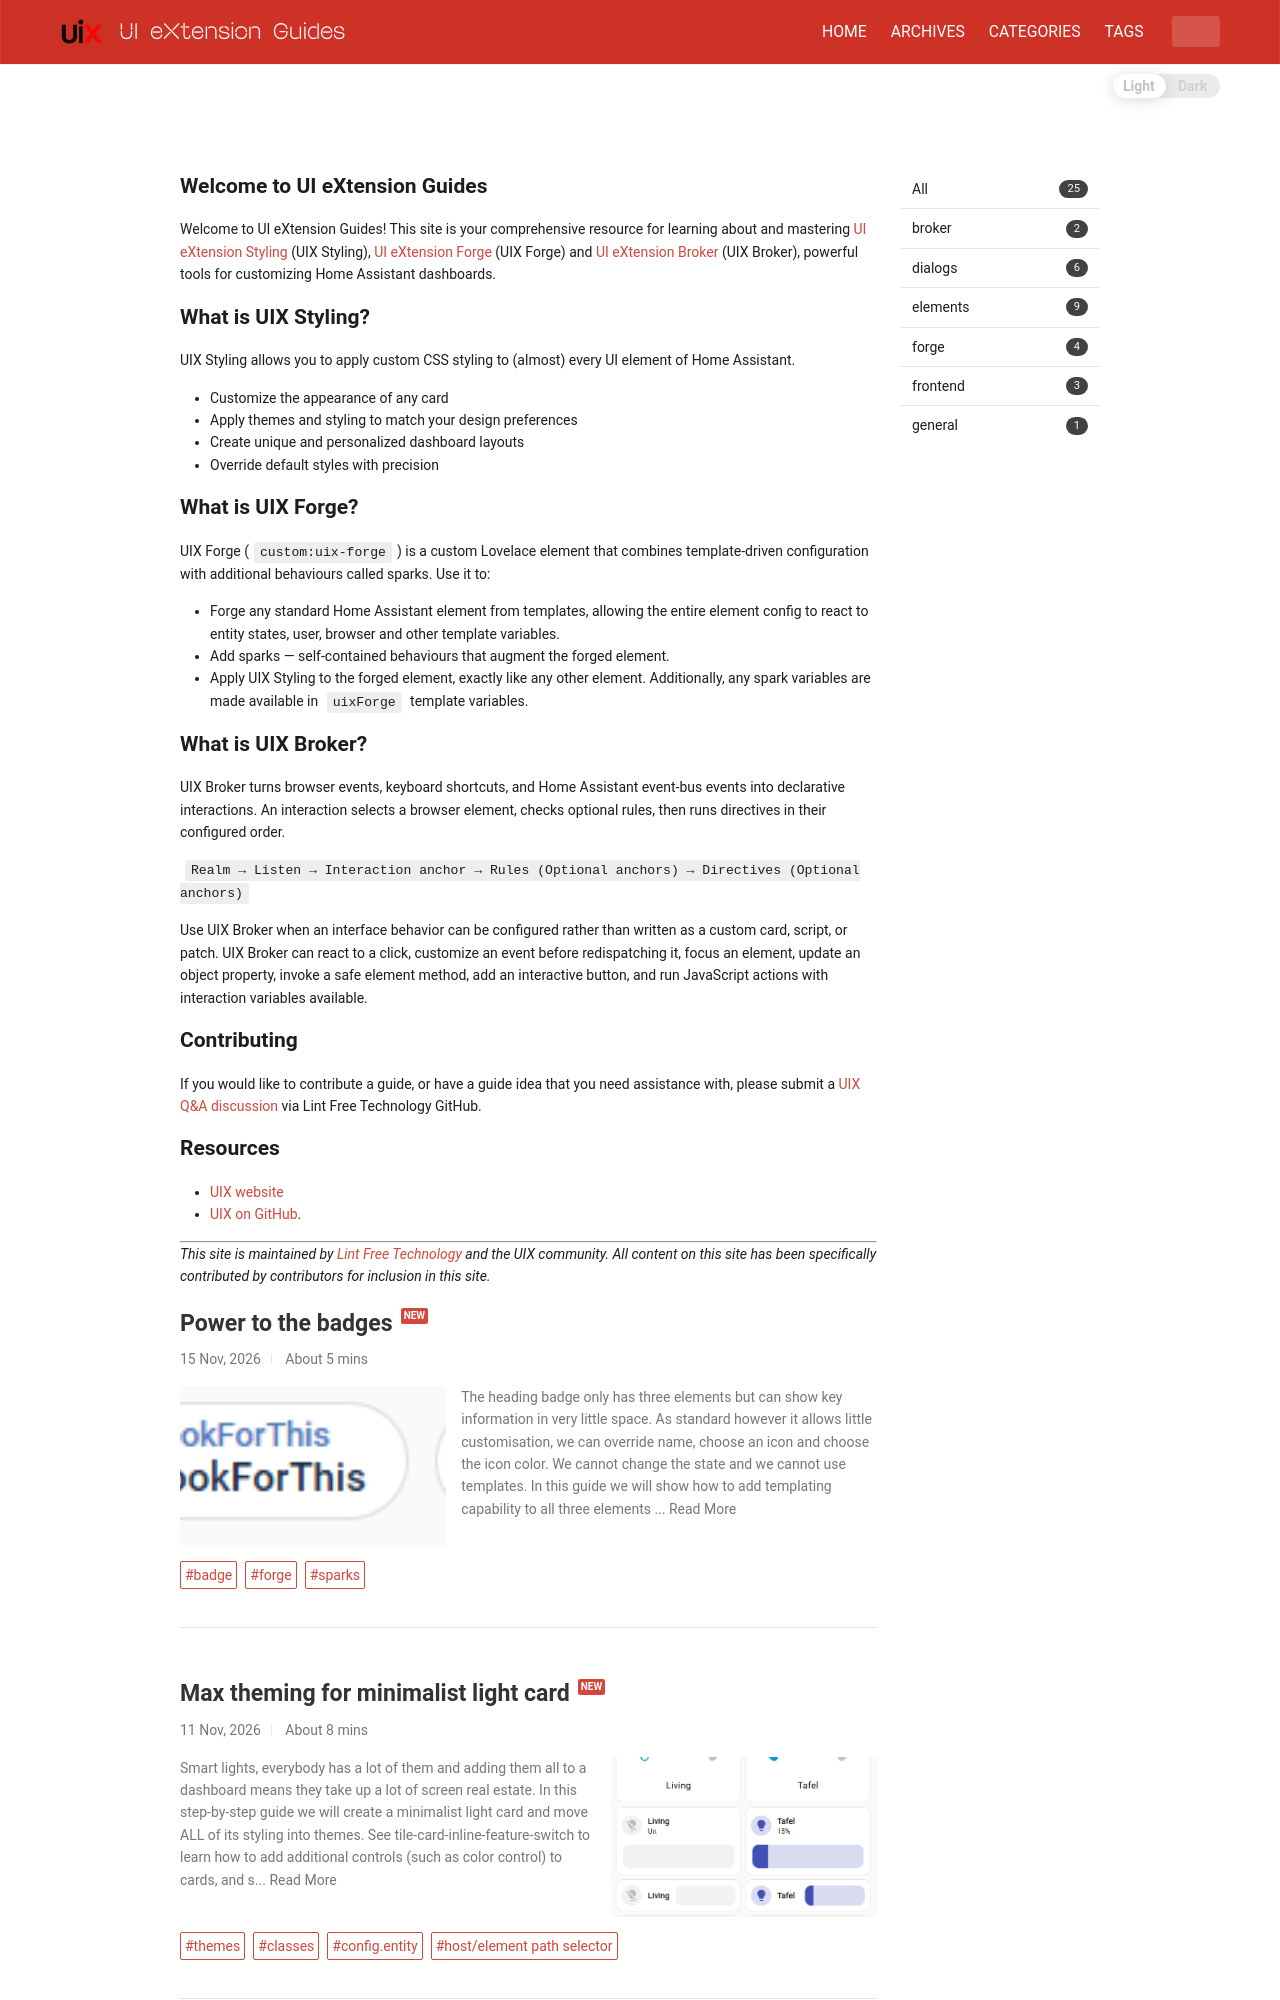

repository: Lint-Free-Technology/uix-guides · page: index.html · generator: jekyll

---
layout: home-no-banner
title: Home
---

# Welcome to UI eXtension Guides

Welcome to UI eXtension Guides! This site is your comprehensive resource for learning about and mastering [UI eXtension Styling](https://uix.lf.technology/using/) (UIX Styling), [UI eXtension Forge](https://uix.lf.technology/forge/) (UIX Forge) and [UI eXtension Broker](https://uix.lf.technology/broker/) (UIX Broker), powerful tools for customizing Home Assistant dashboards.
